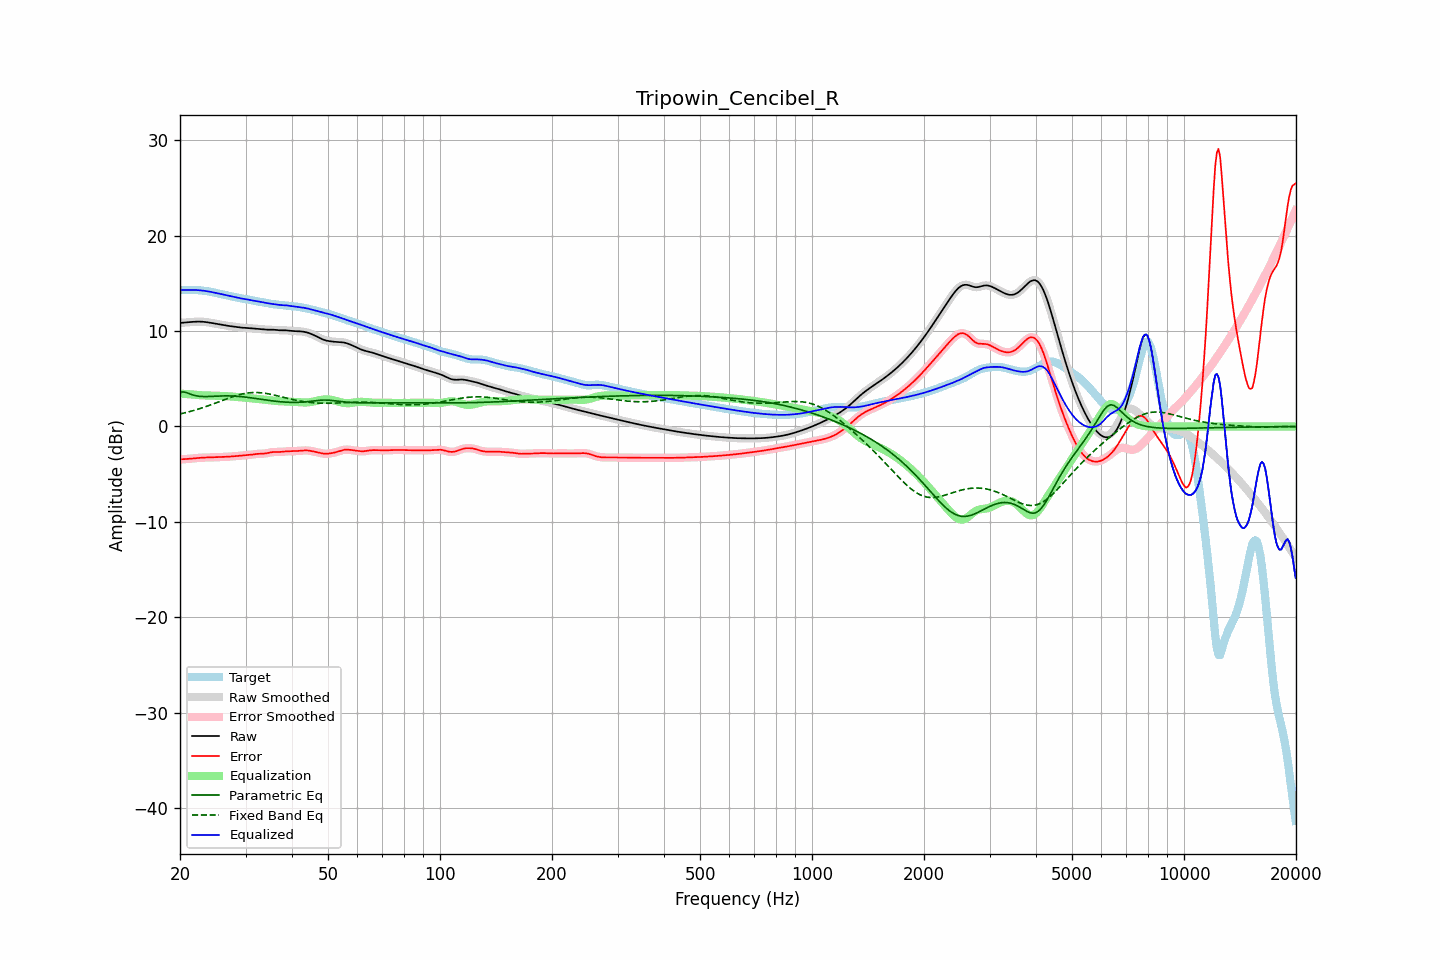

The file beside this chart, header and first rows:
frequency, raw, error, smoothed, error_smoothed, equalization, parametric_eq, fixed_band_eq, equalized_raw, equalized_smoothed, target
20.00, 10.85, -3.44, 10.85, -3.44, 3.45, 3.57, 1.31, 14.30, 14.30, 14.30
20.20, 10.87, -3.44, 10.87, -3.44, 3.44, 3.60, 1.35, 14.31, 14.31, 14.30
20.40, 10.88, -3.43, 10.88, -3.43, 3.43, 3.62, 1.39, 14.31, 14.31, 14.31
20.61, 10.90, -3.42, 10.90, -3.42, 3.42, 3.59, 1.43, 14.31, 14.31, 14.32
20.81, 10.91, -3.41, 10.91, -3.41, 3.40, 3.55, 1.47, 14.31, 14.31, 14.32
21.02, 10.92, -3.40, 10.92, -3.40, 3.39, 3.49, 1.52, 14.31, 14.31, 14.32
21.23, 10.94, -3.38, 10.94, -3.38, 3.38, 3.42, 1.56, 14.32, 14.32, 14.32
21.44, 10.95, -3.37, 10.95, -3.37, 3.36, 3.36, 1.61, 14.32, 14.32, 14.32
21.66, 10.97, -3.35, 10.97, -3.35, 3.35, 3.30, 1.65, 14.31, 14.31, 14.31
21.87, 10.98, -3.33, 10.98, -3.33, 3.33, 3.26, 1.70, 14.31, 14.31, 14.31
22.09, 10.99, -3.31, 10.99, -3.31, 3.31, 3.22, 1.75, 14.30, 14.30, 14.30
22.31, 10.99, -3.30, 10.99, -3.30, 3.30, 3.19, 1.80, 14.29, 14.29, 14.29
22.54, 10.99, -3.28, 10.99, -3.28, 3.29, 3.17, 1.86, 14.28, 14.28, 14.28
22.76, 10.99, -3.27, 10.99, -3.27, 3.27, 3.15, 1.91, 14.26, 14.26, 14.26
22.99, 10.98, -3.26, 10.98, -3.26, 3.27, 3.14, 1.97, 14.25, 14.24, 14.24
23.22, 10.96, -3.26, 10.96, -3.26, 3.26, 3.14, 2.02, 14.22, 14.22, 14.22
23.45, 10.95, -3.25, 10.95, -3.25, 3.25, 3.14, 2.08, 14.20, 14.20, 14.20
23.69, 10.92, -3.25, 10.92, -3.25, 3.25, 3.14, 2.14, 14.17, 14.17, 14.17
23.92, 10.90, -3.25, 10.90, -3.25, 3.25, 3.14, 2.20, 14.14, 14.14, 14.15
24.16, 10.87, -3.24, 10.87, -3.24, 3.24, 3.15, 2.26, 14.11, 14.11, 14.12
24.40, 10.84, -3.24, 10.84, -3.24, 3.24, 3.16, 2.32, 14.08, 14.08, 14.08
24.65, 10.81, -3.23, 10.81, -3.23, 3.23, 3.17, 2.39, 14.05, 14.05, 14.05
24.89, 10.78, -3.23, 10.78, -3.23, 3.23, 3.17, 2.45, 14.01, 14.01, 14.01
25.14, 10.75, -3.22, 10.75, -3.22, 3.22, 3.18, 2.51, 13.97, 13.97, 13.97
25.39, 10.72, -3.21, 10.72, -3.21, 3.22, 3.19, 2.58, 13.93, 13.93, 13.93
25.65, 10.69, -3.21, 10.69, -3.21, 3.21, 3.20, 2.64, 13.90, 13.90, 13.89
25.91, 10.66, -3.20, 10.66, -3.20, 3.20, 3.20, 2.71, 13.86, 13.86, 13.86
26.16, 10.63, -3.19, 10.63, -3.19, 3.19, 3.20, 2.77, 13.82, 13.82, 13.82
26.43, 10.60, -3.19, 10.60, -3.19, 3.19, 3.21, 2.83, 13.78, 13.78, 13.78
26.69, 10.57, -3.18, 10.57, -3.18, 3.18, 3.21, 2.90, 13.75, 13.75, 13.75
26.96, 10.55, -3.17, 10.55, -3.17, 3.17, 3.21, 2.96, 13.71, 13.71, 13.71
27.23, 10.52, -3.16, 10.52, -3.15, 3.15, 3.20, 3.02, 13.68, 13.68, 13.68
27.50, 10.50, -3.14, 10.50, -3.14, 3.14, 3.20, 3.08, 13.64, 13.64, 13.64
27.77, 10.48, -3.13, 10.48, -3.13, 3.13, 3.19, 3.14, 13.61, 13.61, 13.61
28.05, 10.45, -3.12, 10.45, -3.12, 3.12, 3.18, 3.19, 13.57, 13.57, 13.57
28.33, 10.43, -3.10, 10.43, -3.10, 3.10, 3.17, 3.24, 13.53, 13.53, 13.53
28.62, 10.41, -3.09, 10.41, -3.09, 3.09, 3.16, 3.29, 13.49, 13.49, 13.49
28.90, 10.38, -3.07, 10.38, -3.07, 3.07, 3.14, 3.34, 13.46, 13.46, 13.45
29.19, 10.37, -3.05, 10.37, -3.05, 3.06, 3.13, 3.38, 13.42, 13.42, 13.42
29.48, 10.35, -3.04, 10.35, -3.04, 3.04, 3.11, 3.42, 13.39, 13.40, 13.39
29.78, 10.34, -3.03, 10.34, -3.03, 3.03, 3.09, 3.45, 13.37, 13.37, 13.37
30.08, 10.33, -3.01, 10.33, -3.01, 3.01, 3.07, 3.48, 13.34, 13.34, 13.34
30.38, 10.32, -3.00, 10.32, -3.00, 2.99, 3.05, 3.51, 13.31, 13.31, 13.32
30.68, 10.31, -2.98, 10.31, -2.98, 2.98, 3.03, 3.53, 13.28, 13.28, 13.29
30.99, 10.29, -2.96, 10.29, -2.96, 2.96, 3.01, 3.55, 13.25, 13.25, 13.26
31.30, 10.28, -2.94, 10.28, -2.94, 2.94, 2.98, 3.55, 13.22, 13.22, 13.22
31.61, 10.27, -2.92, 10.27, -2.92, 2.92, 2.96, 3.56, 13.19, 13.19, 13.18
31.93, 10.25, -2.89, 10.25, -2.89, 2.90, 2.94, 3.56, 13.16, 13.16, 13.15
32.24, 10.24, -2.87, 10.24, -2.87, 2.89, 2.91, 3.56, 13.13, 13.13, 13.12
32.57, 10.23, -2.86, 10.23, -2.86, 2.87, 2.89, 3.55, 13.10, 13.10, 13.09
32.89, 10.21, -2.86, 10.21, -2.86, 2.86, 2.86, 3.54, 13.07, 13.07, 13.07
33.22, 10.19, -2.85, 10.19, -2.85, 2.84, 2.84, 3.52, 13.04, 13.04, 13.04
33.55, 10.18, -2.84, 10.18, -2.84, 2.83, 2.81, 3.50, 13.00, 13.00, 13.02
33.89, 10.16, -2.83, 10.16, -2.82, 2.81, 2.79, 3.48, 12.97, 12.97, 12.99
34.23, 10.15, -2.80, 10.15, -2.80, 2.78, 2.76, 3.45, 12.93, 12.93, 12.95
34.57, 10.14, -2.76, 10.15, -2.76, 2.76, 2.74, 3.42, 12.90, 12.91, 12.91
34.92, 10.14, -2.73, 10.14, -2.73, 2.74, 2.72, 3.39, 12.88, 12.88, 12.87
35.27, 10.15, -2.70, 10.14, -2.70, 2.72, 2.70, 3.35, 12.86, 12.86, 12.84
35.62, 10.14, -2.68, 10.14, -2.68, 2.70, 2.68, 3.31, 12.84, 12.84, 12.82
35.97, 10.13, -2.67, 10.13, -2.67, 2.68, 2.66, 3.28, 12.82, 12.81, 12.80
... 635 more rows
